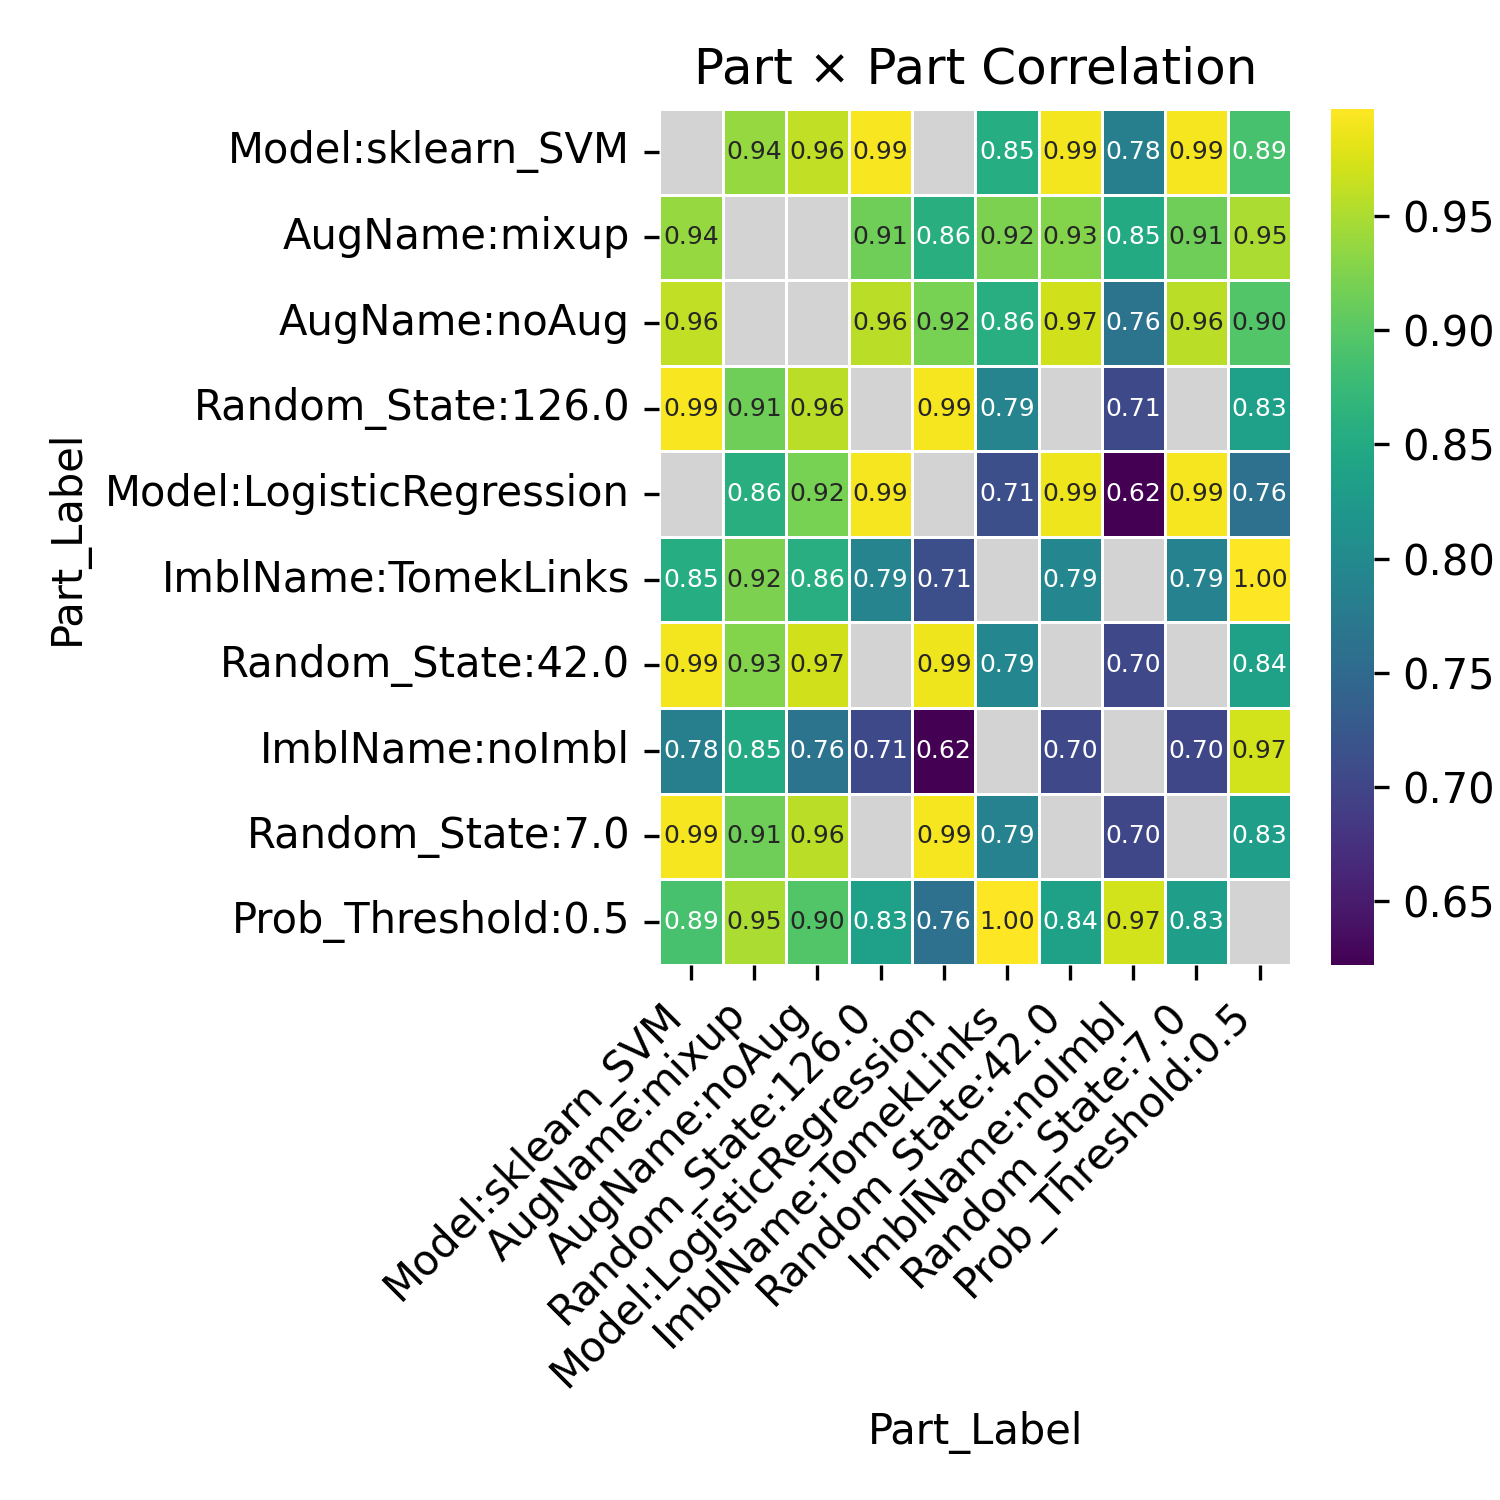

Values plotted in this chart, from the file beside it:
Part_Label, Model:sklearn_SVM, AugName:mixup, AugName:noAug, Random_State:126.0, Model:LogisticRegression, ImblName:TomekLinks, Random_State:42.0, ImblName:noImbl, Random_State:7.0, Prob_Threshold:0.5
Model:sklearn_SVM, , 0.9373, 0.9616, 0.993, , 0.8543, 0.9903, 0.7828, 0.9923, 0.8884
AugName:mixup, 0.9373, , , 0.9148, 0.8581, 0.9234, 0.9279, 0.8493, 0.9147, 0.9498
AugName:noAug, 0.9616, , , 0.9578, 0.9201, 0.857, 0.9697, 0.7647, 0.9584, 0.895
Random_State:126.0, 0.993, 0.9148, 0.9578, , 0.9917, 0.7911, , 0.7055, , 0.8332
Model:LogisticRegression, , 0.8581, 0.9201, 0.9917, , 0.7128, 0.9868, 0.6223, 0.9921, 0.7602
ImblName:TomekLinks, 0.8543, 0.9234, 0.857, 0.7911, 0.7128, , 0.7936, , 0.7883, 0.9968
Random_State:42.0, 0.9903, 0.9279, 0.9697, , 0.9868, 0.7936, , 0.703, , 0.8368
ImblName:noImbl, 0.7828, 0.8493, 0.7647, 0.7055, 0.6223, , 0.703, , 0.7017, 0.9716
Random_State:7.0, 0.9923, 0.9147, 0.9584, , 0.9921, 0.7883, , 0.7017, , 0.8308
Prob_Threshold:0.5, 0.8884, 0.9498, 0.895, 0.8332, 0.7602, 0.9968, 0.8368, 0.9716, 0.8308, 
